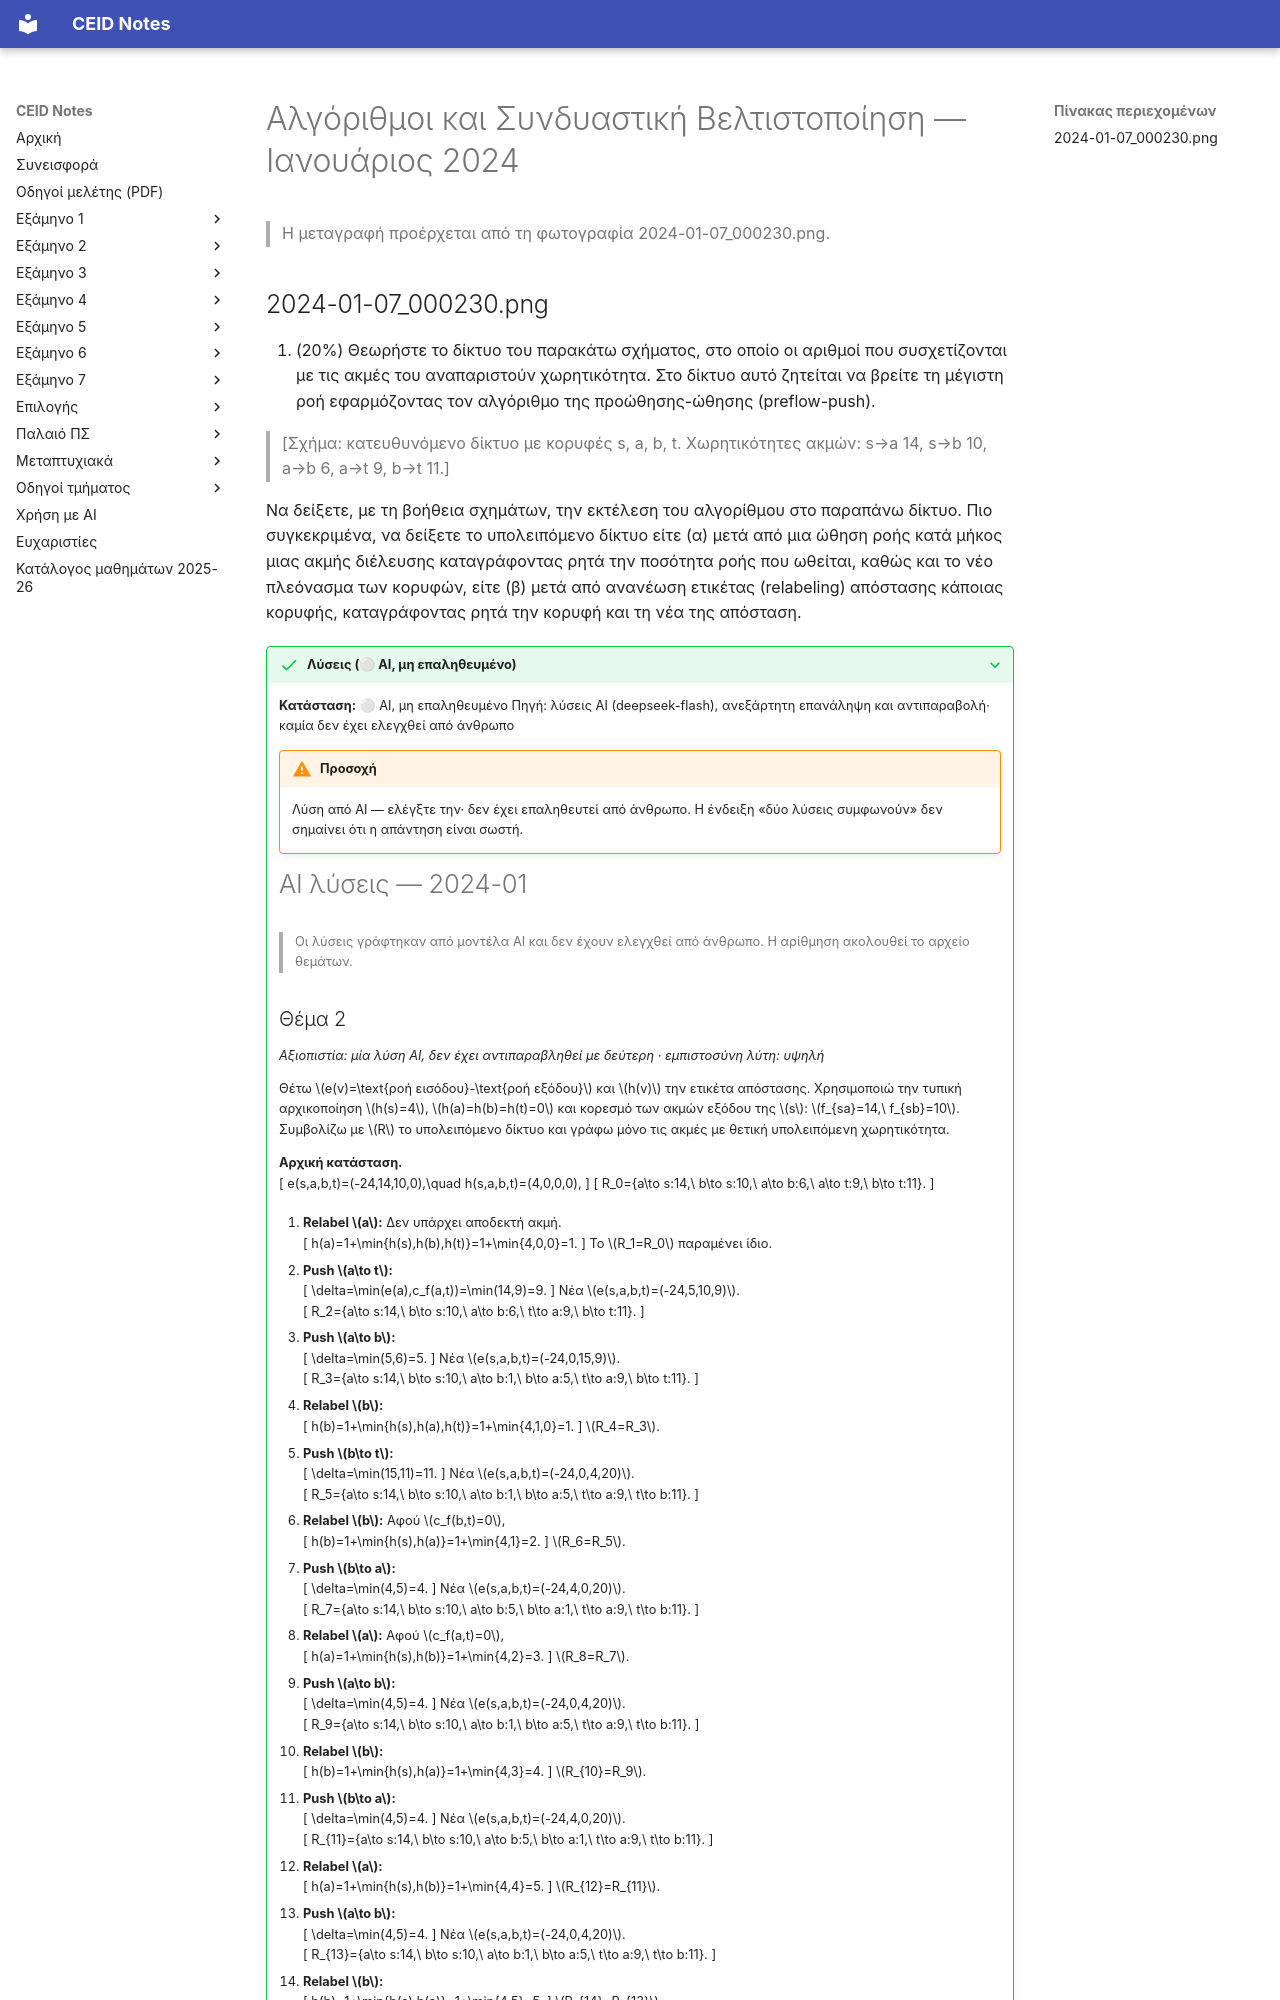

repository: kdngiorgos/ceid-notes · page: Electives (Μαθήματα Επιλογής)/Χειμερινά (Winter-Fall)/Αλγόριθμοι και Συνδυαστική Βελτιστοποίηση - CEID_NE5057/Previous Exams/2024-01.html · generator: mkdocs

---
course: CEID_NE5057
session: 2024-01
label: Ιανουάριος 2024
sources:
- 2024-01-07_000230.png
format: open
duration_min: null
notes: η ημερομηνία προέρχεται από το όνομα του αρχείου (7/1/2024) και την ανάρτηση Discord της 6/1/2024· ο ακριβής χρόνος εξέτασης δεν φαίνεται στη φωτογραφία· δεν έχει επιβεβαιωθεί ότι πρόκειται για εξέταση Ιανουαρίου 2024
transcription: verbatim
solutions: ai-unverified
---
# Αλγόριθμοι και Συνδυαστική Βελτιστοποίηση — Ιανουάριος 2024

> Η μεταγραφή προέρχεται από τη φωτογραφία 2024-01-07_000230.png.
